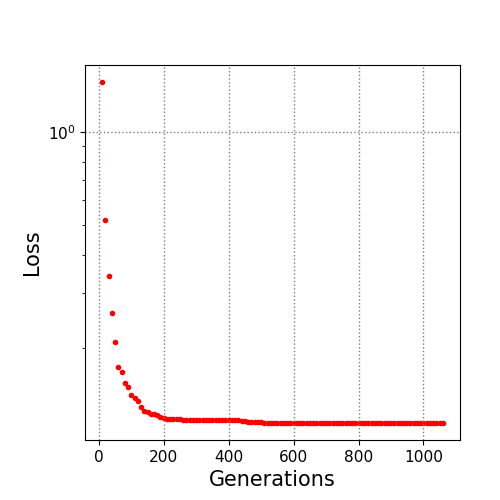

The file beside this chart, header and first rows:
10.0, 1.451604
20.0, 0.5197
30.0, 0.3418
40.0, 0.258
50.0, 0.2088
60.0, 0.1732
70.0, 0.167
80.0, 0.153
90.0, 0.1484
100.0, 0.1399
110.0, 0.1375
120.0, 0.1336
130.0, 0.1286
140.0, 0.1246
150.0, 0.1237
160.0, 0.1219
170.0, 0.1215
180.0, 0.1204
190.0, 0.119
200.0, 0.118
210.0, 0.1176
220.0, 0.1174
230.0, 0.1171
240.0, 0.1171
250.0, 0.1171
260.0, 0.1166
270.0, 0.1166
280.0, 0.1164
290.0, 0.1164
300.0, 0.1164
310.0, 0.1164
320.0, 0.1164
330.0, 0.1164
340.0, 0.1164
350.0, 0.1164
360.0, 0.1164
370.0, 0.1164
380.0, 0.1164
390.0, 0.1164
400.0, 0.1164
410.0, 0.1164
420.0, 0.1164
430.0, 0.1161
440.0, 0.1155
450.0, 0.1153
460.0, 0.115
470.0, 0.115
480.0, 0.1148
490.0, 0.1148
500.0, 0.1147
510.0, 0.114
520.0, 0.114
530.0, 0.114
540.0, 0.114
550.0, 0.114
560.0, 0.114
570.0, 0.114
580.0, 0.114
590.0, 0.114
600.0, 0.114
610.0, 0.114
... 45 more rows
